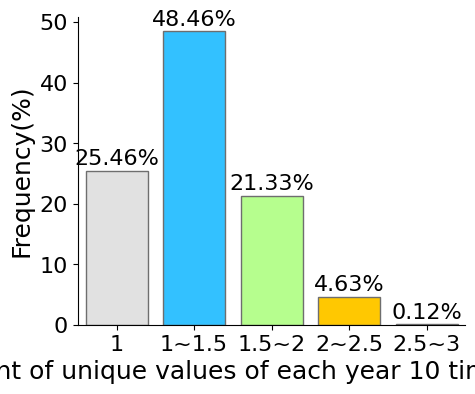

Python code for this plot:
# -*- coding: utf-8 -*-
# @Time    : 2020/6/5 20:59
# [redacted]
# [redacted]
# @File    : LUCC_ChangeTimesFrequency.py
# @Software: PyCharm


import os
import time
import numpy as np
import pandas as pd
import matplotlib
import matplotlib.pyplot as plt


def main():
    changeTimesIndex = np.arange(0, 5, 1)
    times = np.array([38058901,
                      72425487,
                      31883301,
                      6918470,
                      176248
                      ])

    label = ['1', '1~1.5', '1.5~2', '2~2.5', '2.5~3']

    frequency = times / times.sum()
    print(changeTimesIndex)
    print(frequency * 100)
    a = frequency * 100
    print(a.sum())

    fig = plt.figure(figsize=(5, 4), dpi=400)
    ax = fig.add_subplot(111)
    ax.bar(changeTimesIndex, a,
           color=['#E1E1E1', '#33C1FF', '#B6FE8E', '#FFC801', '#FE0000'],
           label='Frequency', edgecolor='#6e6e6e')

    for a, b in zip(range(5), np.array(a)):
        ax.text(a, b + 0.3, '%.2f' % b + '%', ha='center', va='bottom', fontsize=16, fontfamily='Times New Roman')

    ax.set_yticks(np.arange(0, 60, 10))
    ax.set_yticklabels(np.arange(0, 60, 10), fontsize=16, fontfamily='Times New Roman')
    ax.set_xlim(-0.5, 4.5)
    ax.set_xticks(changeTimesIndex)
    ax.set_xticklabels(label, fontsize=16, fontfamily='Times New Roman')
    ax.spines['right'].set_color('none')
    ax.spines['top'].set_color('none')
    ax.set_xlabel('Count of unique values of each year 10 times result', fontsize=18, fontfamily='Times New Roman')
    ax.set_ylabel('Frequency(%)', fontsize=18, fontfamily='Times New Roman')
    plt.savefig('D:\\GIS_DATA\\GEE_DATA_landcover_V2\\Ori_Uncertainty\\Frequency.png', bbox_inches='tight')


if __name__ == '__main__':
    main()
